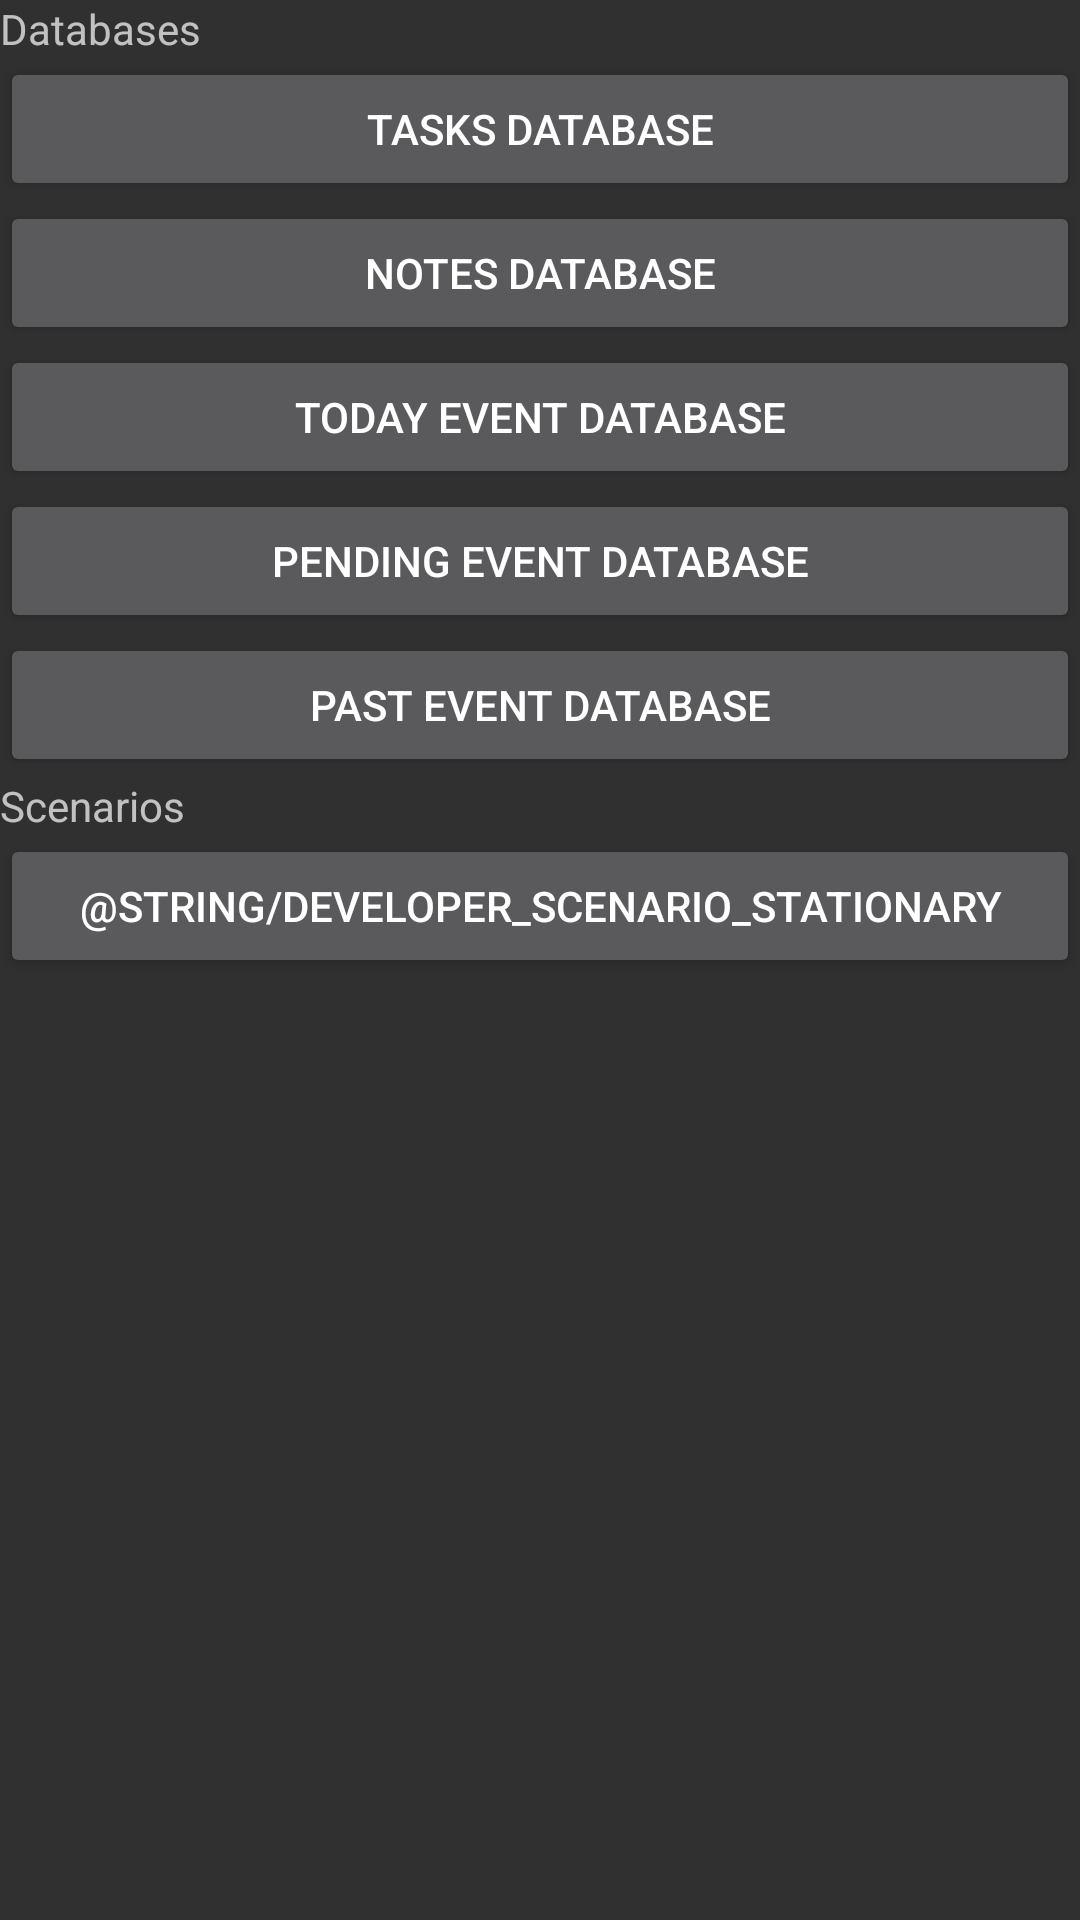

Produce the Android XML layout that renders to this screen, including the resource entries it uses.
<!-- AndroidManifest.xml: application theme AppTheme -->
<!-- res/layout/activity_developer_main.xml -->
<?xml version="1.0" encoding="utf-8"?>
<ScrollView
    xmlns:android="http://schemas.android.com/apk/res/android"
    xmlns:tools="http://schemas.android.com/tools"
    android:layout_width="match_parent"
    android:layout_height="match_parent"
    tools:context=".developer.developerActivities.DeveloperMainActivity"
    android:layout_margin="16dp">

    <LinearLayout
        android:layout_width="match_parent"
        android:layout_height="wrap_content"
        android:orientation="vertical">

        

        <TextView
            android:layout_width="match_parent"
            android:layout_height="wrap_content"
            android:text="@string/developer_heading_database"/>

        <Button
            android:id="@+id/task_list"
            android:layout_width="match_parent"
            android:layout_height="wrap_content"
            android:text="@string/developer_task_list"
            android:onClick="showTaskDatabase"/>

        <Button
            android:id="@+id/note_list"
            android:layout_width="match_parent"
            android:layout_height="wrap_content"
            android:text="@string/developer_notes_list"
            android:onClick="showNotesDatabase"/>

        <Button
            android:id="@+id/event_today_list"
            android:layout_width="match_parent"
            android:layout_height="wrap_content"
            android:onClick="showTodayEventDatabase"
            android:text="@string/developer_today_event_list"/>

        <Button
            android:id="@+id/event_pending_list"
            android:layout_width="match_parent"
            android:layout_height="wrap_content"
            android:onClick="showPendingEventDatabase"
            android:text="@string/developer_pending_event_list"/>

        <Button
            android:id="@+id/event_past_list"
            android:layout_width="match_parent"
            android:layout_height="wrap_content"
            android:onClick="showPastEventDatabase"
            android:text="@string/developer_past_event_list"/>

        
        <TextView
            android:text="@string/developer_heading_scenario"
            android:layout_width="wrap_content"
            android:layout_height="wrap_content" />

        <Button
            android:onClick="developerScenarioAllStation"
            android:text="@string/developer_scenario_stationary"
            android:layout_width="match_parent"
            android:layout_height="wrap_content" />


    </LinearLayout>

</ScrollView>
<!-- resources referenced by this layout -->
<resources>
  <string name="developer_heading_database">Databases</string>
  <string name="developer_heading_scenario">Scenarios</string>
  <string name="developer_notes_list">Notes Database</string>
  <string name="developer_past_event_list">Past Event Database</string>
  <string name="developer_pending_event_list">Pending Event Database</string>
  <string name="developer_task_list">Tasks Database</string>
  <string name="developer_today_event_list">Today Event Database</string>
  <style name="AppTheme" parent="Theme.MaterialComponents.NoActionBar.Bridge">
          
          <item name="colorPrimary">@color/colorPrimary</item>
          <item name="colorPrimaryDark">@color/colorPrimaryDark</item>
          <item name="colorAccent">@color/colorAccent</item>
      </style>
  <color name="colorPrimary">#933</color>
  <color name="colorPrimaryDark">#f66</color>
  <color name="colorAccent">#f22</color>
</resources>
